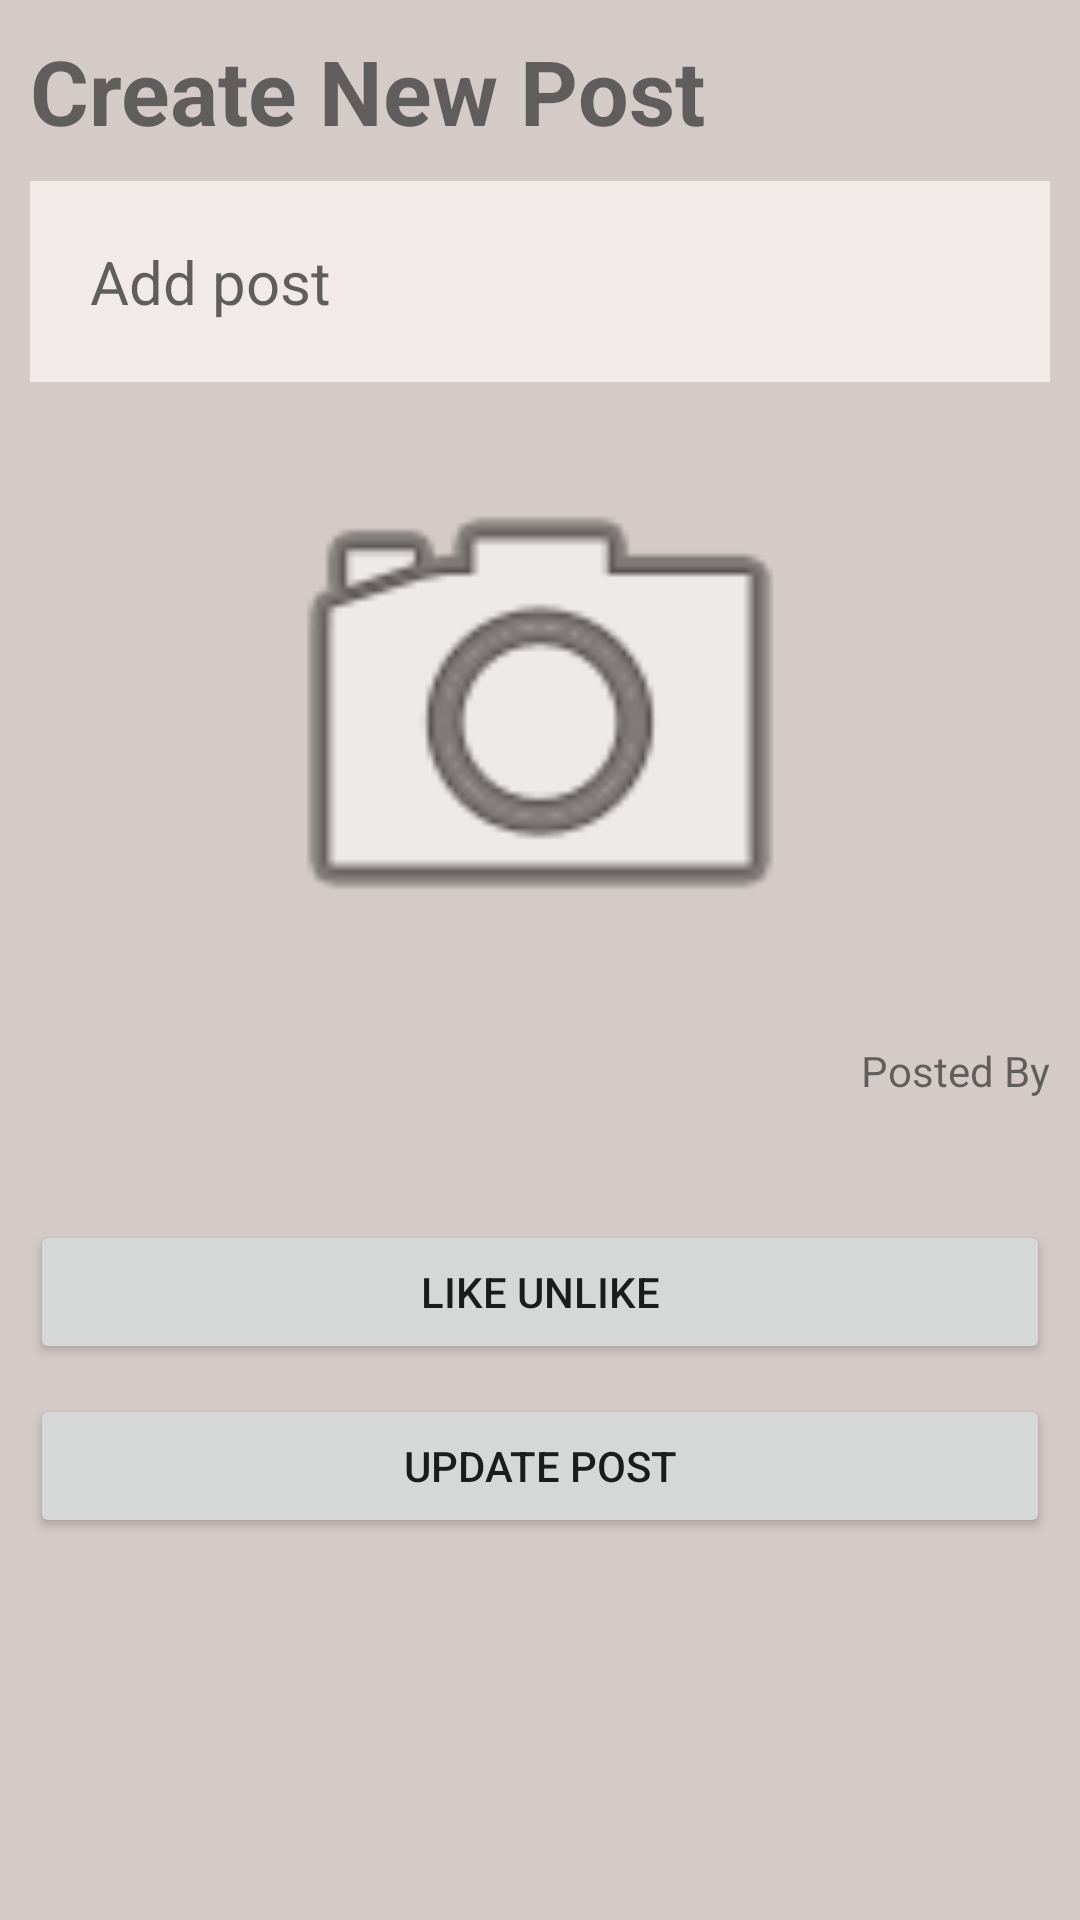

Android layout source for this screen:
<!-- AndroidManifest.xml: application theme Theme.Collegegram -->
<!-- res/layout/activity_post_details.xml -->
<?xml version="1.0" encoding="utf-8"?>
<ScrollView
    xmlns:android="http://schemas.android.com/apk/res/android"
    xmlns:app="http://schemas.android.com/apk/res-auto"
    xmlns:tools="http://schemas.android.com/tools"
    android:layout_width="match_parent"
    android:layout_height="match_parent"
    android:fillViewport="true">
<androidx.constraintlayout.widget.ConstraintLayout
    android:layout_width="match_parent"
    android:layout_height="match_parent"
    android:background="#D4CAC8"
    tools:context=".AddComment">

    <TextView
        android:id="@+id/txtTitle"
        android:layout_width="match_parent"
        android:layout_height="wrap_content"
        android:layout_marginTop="10dp"
        android:layout_marginHorizontal="10dp"
        android:text="@string/act_AddComment_txtCreateNP"
        android:textSize="30sp"
        android:textStyle="bold"
        app:layout_constraintBottom_toTopOf="@+id/msg"
        app:layout_constraintEnd_toEndOf="parent"
        app:layout_constraintStart_toStartOf="parent"
        app:layout_constraintTop_toTopOf="parent" />

    <EditText
        android:id="@+id/msg"
        android:layout_width="match_parent"
        android:layout_marginHorizontal="10dp"
        android:layout_height="wrap_content"
        android:layout_marginBottom="8dp"
        android:background="#F1EAE8"
        android:padding="20dp"
        android:ems="10"
        android:textSize="20sp"
        android:layout_marginTop="10dp"
        android:gravity="start|top"
        android:hint="@string/add_post"
        android:importantForAutofill="no"
        android:inputType="textMultiLine"
        app:layout_constraintEnd_toEndOf="parent"
        app:layout_constraintStart_toStartOf="@+id/txtTitle"
        app:layout_constraintTop_toBottomOf="@+id/txtTitle"
        tools:ignore="TextContrastCheck" />

    <ImageView
        android:id="@+id/ivImage"
        android:layout_width="0dp"
        android:layout_height="200dp"
        android:layout_marginBottom="25dp"
        android:layout_marginHorizontal="10dp"
        android:layout_marginTop="10dp"
        app:layout_constraintStart_toStartOf="parent"
        app:layout_constraintEnd_toEndOf="parent"
        app:layout_constraintTop_toBottomOf="@+id/msg"
        app:srcCompat="@android:drawable/ic_menu_camera"
        tools:ignore="ImageContrastCheck,TouchTargetSizeCheck" />

    <TextView
        android:id="@+id/txtPostedBy"
        android:layout_width="wrap_content"
        android:layout_height="wrap_content"
        android:layout_marginBottom="25dp"
        android:layout_marginHorizontal="10dp"
        android:layout_marginTop="10dp"
        android:text="@string/posted_by"
        app:layout_constraintEnd_toEndOf="parent"
        app:layout_constraintTop_toBottomOf="@+id/ivImage" />
    <TextView
        android:id="@+id/tvPostedBy"
        android:layout_width="match_parent"
        android:layout_height="wrap_content"
        android:layout_marginBottom="25dp"
        android:gravity="end"
        android:layout_marginHorizontal="10dp"
        android:layout_marginTop="10dp"
        android:textSize="15dp"
        android:textStyle="bold"
        app:layout_constraintStart_toEndOf="@+id/txtPostedBy"
        app:layout_constraintEnd_toEndOf="parent"
        app:layout_constraintTop_toBottomOf="@+id/txtPostedBy" />
    <Button
        android:id="@+id/btnLike"
        android:layout_width="0dp"
        android:layout_height="wrap_content"
        android:layout_marginBottom="25dp"
        android:layout_marginHorizontal="10dp"
        android:layout_marginTop="10dp"
        android:text="@string/like_unlike"
        app:layout_constraintStart_toStartOf="parent"
        app:layout_constraintEnd_toEndOf="parent"
        app:layout_constraintTop_toBottomOf="@+id/tvPostedBy"
        app:srcCompat="@android:drawable/ic_menu_camera"
        tools:ignore="ImageContrastCheck,TouchTargetSizeCheck" />
    <Button
        android:id="@+id/btnUpdate"
        android:layout_width="0dp"
        android:layout_height="wrap_content"
        android:layout_marginBottom="25dp"
        android:layout_marginHorizontal="10dp"
        android:layout_marginTop="10dp"
        android:text="@string/updatePost"
        app:layout_constraintStart_toStartOf="parent"
        app:layout_constraintEnd_toEndOf="parent"
        app:layout_constraintTop_toBottomOf="@+id/btnLike"
        app:srcCompat="@android:drawable/ic_menu_camera"
        tools:ignore="ImageContrastCheck,TouchTargetSizeCheck" />

</androidx.constraintlayout.widget.ConstraintLayout>
</ScrollView>
<!-- resources referenced by this layout -->
<resources>
  <string name="act_AddComment_txtCreateNP">Create New Post</string>
  <string name="add_post">Add post</string>
  <string name="like_unlike">Like unlike</string>
  <string name="posted_by">Posted By</string>
  <string name="updatePost">Update Post</string>
  <style name="Theme.Collegegram" parent="Theme.MaterialComponents.DayNight.DarkActionBar">
          
          <item name="colorPrimary">#1B312D</item>
          <item name="colorPrimaryVariant">#6C815B</item>
          <item name="colorOnPrimary">@color/white</item>
          
          <item name="colorSecondary">@color/teal_200</item>
          <item name="colorSecondaryVariant">@color/teal_700</item>
          <item name="colorOnSecondary">@color/black</item>
          
          <item name="android:statusBarColor" tools:targetApi="l">?attr/colorPrimaryVariant</item>
          
      </style>
  <!-- not gathered from this repository: default colours our renderer supplied (Android Studio template values) -->
  <color name="teal_200">#FF03DAC5</color>
  <color name="teal_700">#FF018786</color>
  <color name="black">#FF000000</color>
  <color name="white">#FFFFFFFF</color>
</resources>
